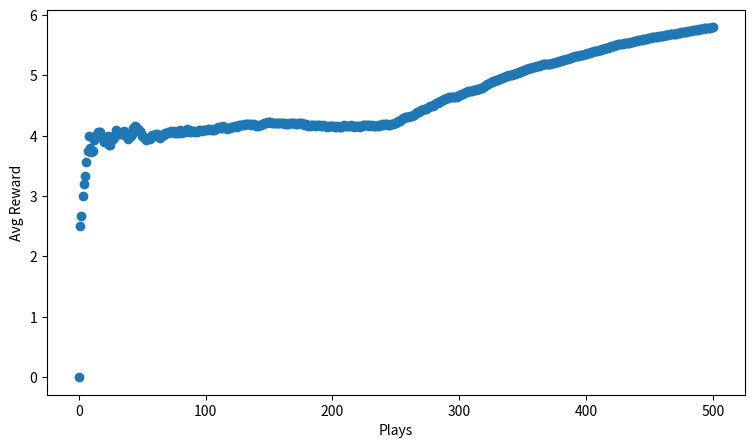

The matplotlib source for this figure:
#!/usr/bin/env python3
# -*- coding: utf-8 -*-
"""
Created on Sun Apr  3 21:04:51 2022

[redacted]
"""

import numpy as np
from scipy import stats
import random
import matplotlib.pyplot as plt

n = 10
probs = np.random.rand(n) #A
eps = 0.1


# 10 actions x 2 columns
# Columns: Count #, Avg Reward
record = np.zeros((n,2))

def get_reward(prob, n=10):
    reward = 0;
    for i in range(n):
        if random.random() < prob:
            reward += 1
    return reward

def update_record(record,action,r):
    new_r = (record[action,0] * record[action,1] + r) / (record[action,0] + 1)
    record[action,0] += 1
    record[action,1] = new_r
    return record

def softmax(av, tau=1.12):
    softm = ( np.exp(av / tau) / np.sum( np.exp(av / tau) ) )
    return softm

fig,ax = plt.subplots(1,1)
ax.set_xlabel("Plays")
ax.set_ylabel("Avg Reward")
fig.set_size_inches(9,5)
rewards = [0]
for i in range(500):
    p = softmax(record[:,1],tau=0.7)
    choice = np.random.choice(np.arange(n),p=p)
    r = get_reward(probs[choice])
    record = update_record(record,choice,r)
    mean_reward = ((i+1) * rewards[-1] + r)/(i+2)
    rewards.append(mean_reward)
ax.scatter(np.arange(len(rewards)),rewards)